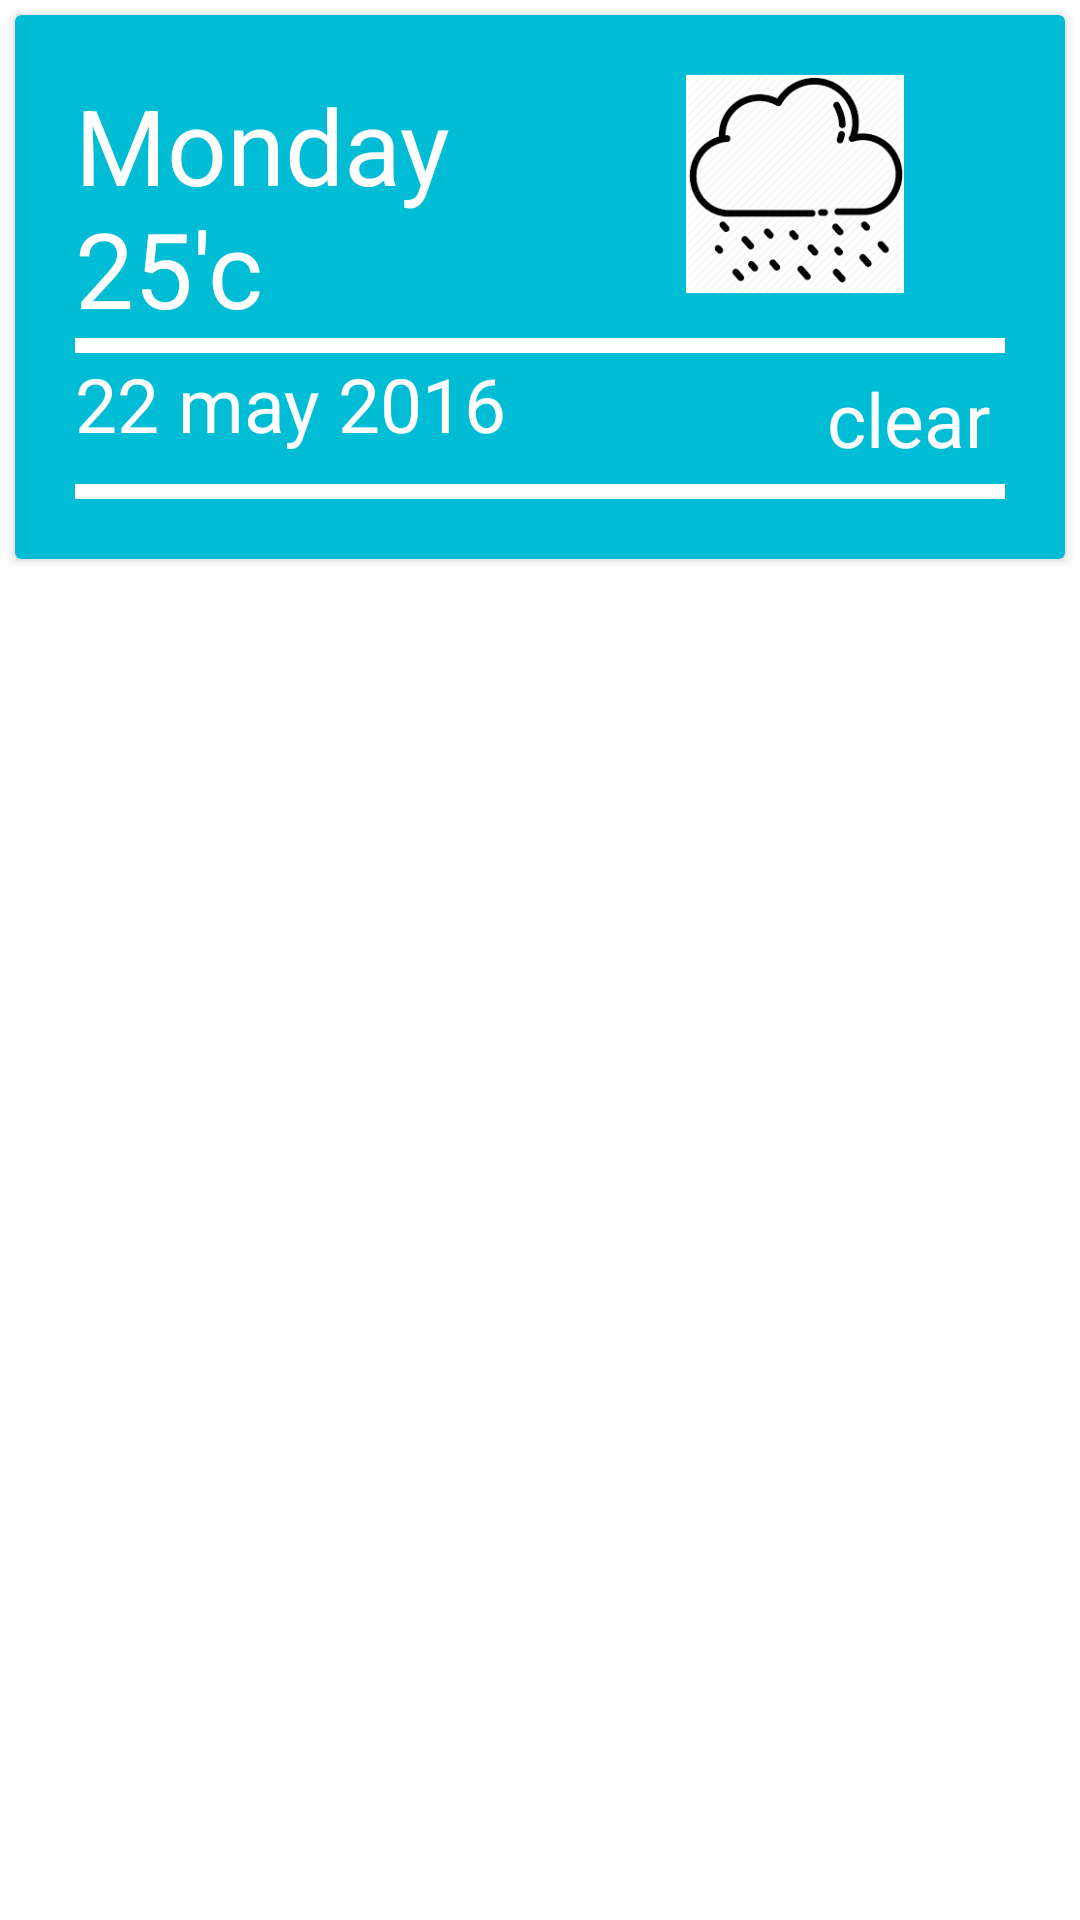

Layout XML and referenced resources for this Android screen:
<!-- AndroidManifest.xml: application theme Theme.ItemPrint -->
<!-- res/layout/ip_activity_weather_climate.xml -->
<?xml version="1.0" encoding="utf-8"?>

<androidx.constraintlayout.widget.ConstraintLayout xmlns:android="http://schemas.android.com/apk/res/android"
    xmlns:app="http://schemas.android.com/apk/res-auto"
    xmlns:tools="http://schemas.android.com/tools"
    android:layout_width="match_parent"
    android:layout_height="match_parent"
    android:layout_margin="5dp"
    tools:context=".weather_climate.WeatherClimateActivity">

    <androidx.cardview.widget.CardView
        android:id="@+id/cv_weather"
        android:layout_width="0dp"
        android:layout_height="wrap_content"
        android:layout_margin="5dp"
        app:cardBackgroundColor="#00BCD4"
        app:layout_constraintBottom_toTopOf="@+id/rv_item"
        app:layout_constraintEnd_toEndOf="parent"
        app:layout_constraintStart_toStartOf="parent"
        app:layout_constraintTop_toTopOf="parent">

        <androidx.constraintlayout.widget.ConstraintLayout
            android:layout_width="match_parent"
            android:layout_height="wrap_content"
            android:layout_margin="20dp">

            <TextView
                android:id="@+id/tv_degree"
                android:layout_width="0dp"
                android:layout_height="wrap_content"
                android:layout_marginEnd="30dp"
                android:layout_marginRight="30dp"
                android:gravity="left"
                android:text="Monday 25'c"
                android:textAppearance="@style/TextAppearance.AppCompat.Large"
                android:textColor="#FFFFFF"
                android:textSize="35sp"
                app:layout_constraintBottom_toTopOf="@id/line_1"
                app:layout_constraintEnd_toStartOf="@id/iv_cloud_weather"
                app:layout_constraintStart_toStartOf="parent"
                app:layout_constraintTop_toTopOf="parent" />

            <ImageView
                android:id="@+id/iv_cloud_weather"
                android:layout_width="0dp"
                android:layout_height="0dp"
                android:layout_marginBottom="15dp"
                app:layout_constraintBottom_toTopOf="@id/line_1"
                app:layout_constraintEnd_toEndOf="parent"
                app:layout_constraintStart_toEndOf="@id/tv_degree"
                app:layout_constraintTop_toTopOf="parent"
                app:srcCompat="@drawable/index" />

            <View
                android:id="@+id/line_1"
                android:layout_width="match_parent"
                android:layout_height="5dp"
                android:background="@color/white"
                app:layout_constraintEnd_toEndOf="parent"
                app:layout_constraintStart_toStartOf="parent"
                app:layout_constraintTop_toBottomOf="@id/tv_degree" />

            <TextView
                android:id="@+id/tv_date"
                android:layout_width="0dp"
                android:layout_height="0dp"
                android:gravity="left"
                android:text="22 may 2016"
                android:textColor="#FFFFFF"
                android:textSize="25sp"
                app:layout_constraintBottom_toTopOf="@id/line_2"
                app:layout_constraintEnd_toStartOf="@id/tv_clear"
                app:layout_constraintHorizontal_bias="0.48"
                app:layout_constraintStart_toStartOf="parent"
                app:layout_constraintTop_toBottomOf="@id/line_1" />

            <TextView
                android:id="@+id/tv_clear"
                android:layout_width="0dp"
                android:layout_height="wrap_content"
                android:layout_margin="5dp"
                android:foregroundGravity="right"
                android:gravity="right"
                android:text="clear"
                android:textColor="#FFFFFF"
                android:textSize="25sp"
                app:layout_constraintBottom_toTopOf="@id/line_2"
                app:layout_constraintEnd_toEndOf="parent"
                app:layout_constraintStart_toEndOf="@id/tv_date"
                app:layout_constraintTop_toBottomOf="@id/line_1" />

            <View
                android:id="@+id/line_2"
                android:layout_width="match_parent"
                android:layout_height="5dp"
                android:background="@color/white"
                app:layout_constraintBottom_toBottomOf="parent"
                app:layout_constraintEnd_toEndOf="parent"
                app:layout_constraintStart_toStartOf="parent"
                app:layout_constraintTop_toBottomOf="@+id/tv_date" />
        </androidx.constraintlayout.widget.ConstraintLayout>
    </androidx.cardview.widget.CardView>

    <androidx.recyclerview.widget.RecyclerView
        android:id="@+id/rv_item"
        android:layout_width="match_parent"
        android:layout_height="0dp"
        app:layout_constraintBottom_toBottomOf="parent"
        app:layout_constraintEnd_toEndOf="parent"
        app:layout_constraintHorizontal_bias="0.0"
        app:layout_constraintStart_toStartOf="parent"
        app:layout_constraintTop_toBottomOf="@id/cv_weather"
        app:layout_constraintVertical_bias="0.0" />

</androidx.constraintlayout.widget.ConstraintLayout>
<!-- resources referenced by this layout -->
<resources>
  <!-- drawable index: png bitmap (drawable-v24, 6964 bytes) -->
  <style name="Theme.ItemPrint" parent="Theme.MaterialComponents.DayNight.DarkActionBar">
          
          <item name="colorPrimary">@color/purple_500</item>
          <item name="colorPrimaryVariant">@color/purple_700</item>
          <item name="colorOnPrimary">@color/white</item>
          
          <item name="colorSecondary">@color/teal_200</item>
          <item name="colorSecondaryVariant">@color/teal_700</item>
          <item name="colorOnSecondary">@color/black</item>
          
          <item name="android:statusBarColor" tools:targetApi="l">?attr/colorPrimaryVariant</item>
          
      </style>
  <!-- not gathered from this repository: default colours our renderer supplied (Android Studio template values) -->
  <color name="purple_500">#FF6200EE</color>
  <color name="purple_700">#FF3700B3</color>
  <color name="teal_200">#FF03DAC5</color>
  <color name="teal_700">#FF018786</color>
  <color name="black">#FF000000</color>
  <color name="white">#FFFFFFFF</color>
</resources>
